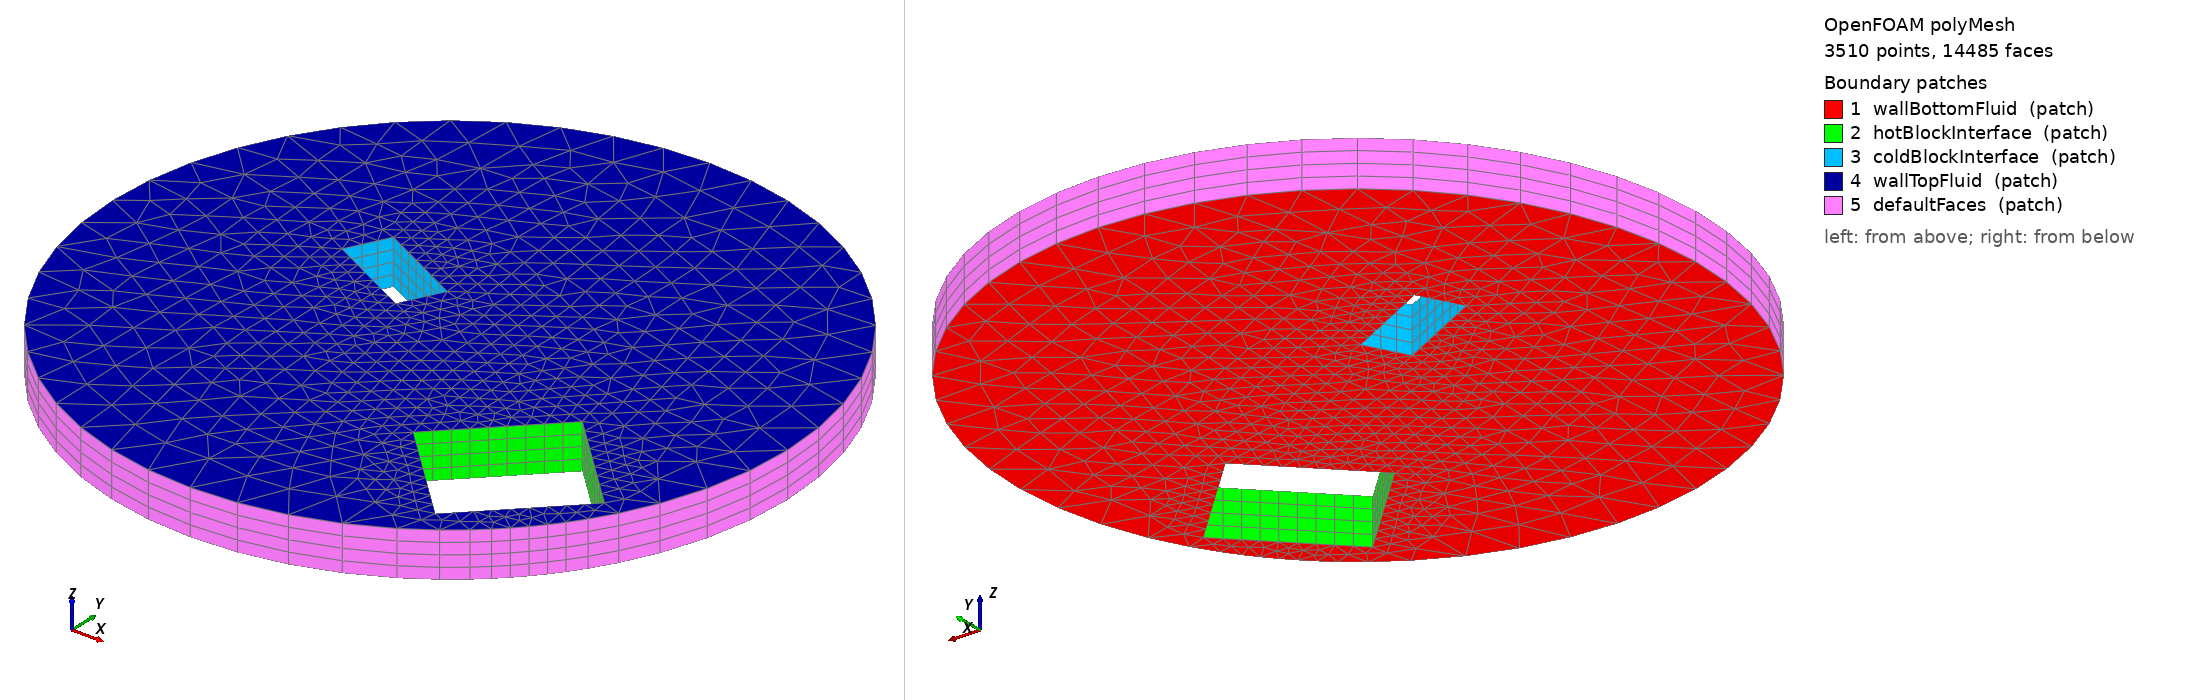

OpenFOAM case: the committed polyMesh, 3510 points, 14485 faces. Boundary patches (legend numbers): 1 wallBottomFluid (patch), 2 hotBlockInterface (patch), 3 coldBlockInterface (patch), 4 wallTopFluid (patch), 5 defaultFaces (patch). Left view from above one corner, right view from below the opposite corner. Boundary conditions: 0 field file(s) under 0/; 0 of 5 drawn patches have an entry in a shipped field file.

=== constant/polyMesh/boundary ===
/*--------------------------------*- C++ -*----------------------------------*\
| =========                 |                                                 |
| \\      /  F ield         | OpenFOAM: The Open Source CFD Toolbox           |
|  \\    /   O peration     | Version:  2412                                  |
|   \\  /    A nd           | Website:  www.openfoam.com                      |
|    \\/     M anipulation  |                                                 |
\*---------------------------------------------------------------------------*/
FoamFile
{
    version     2.0;
    format      ascii;
    arch        "LSB;label=32;scalar=64";
    class       polyBoundaryMesh;
    location    "constant/polyMesh";
    object      boundary;
}
// * * * * * * * * * * * * * * * * * * * * * * * * * * * * * * * * * * * * * //

5
(
    wallBottomFluid
    {
        type            patch;
        physicalType    patch;
        nFaces          1297;
        startFace       11455;
    }
    hotBlockInterface
    {
        type            patch;
        physicalType    patch;
        nFaces          144;
        startFace       12752;
    }
    coldBlockInterface
    {
        type            patch;
        physicalType    patch;
        nFaces          80;
        startFace       12896;
    }
    wallTopFluid
    {
        type            patch;
        physicalType    patch;
        nFaces          1297;
        startFace       12976;
    }
    defaultFaces
    {
        type            patch;
        nFaces          212;
        startFace       14273;
    }
)

// ************************************************************************* //


=== system/blockMeshDict ===
/*--------------------------------*- C++ -*----------------------------------*\
| =========                 |                                                 |
| \\      /  F ield         | OpenFOAM: The Open Source CFD Toolbox           |
|  \\    /   O peration     | Version:  v2406                                 |
|   \\  /    A nd           | Website:  www.openfoam.com                      |
|    \\/     M anipulation  |                                                 |
\*---------------------------------------------------------------------------*/
FoamFile
{
    version     2.0;
    format      ascii;
    class       dictionary;
    object      blockMeshDict;
}
// * * * * * * * * * * * * * * * * * * * * * * * * * * * * * * * * * * * * * //

// Cylinder Dimensions
// Diameter = 0.1 m => Radius R = 0.05 m
// Height H = 0.01 m

scale 1; // Coordinates below are in meters

// Define vertices for the 5-block O-grid cylinder mesh
// Inner square half-side length (e.g., R/2 = 0.025)
vertices
(
    // Bottom plane (z=0)
    // Inner square corners
    ( 0.025  0.025 0)       // v0: NE inner
    (-0.025  0.025 0)       // v1: NW inner
    (-0.025 -0.025 0)       // v2: SW inner
    ( 0.025 -0.025 0)       // v3: SE inner
    // Outer circle cardinal points
    ( 0.05   0     0)       // v4: E outer
    ( 0      0.05  0)       // v5: N outer
    (-0.05   0     0)       // v6: W outer
    ( 0     -0.05  0)       // v7: S outer

    // Top plane (z=0.01) - corresponding vertices
    ( 0.025  0.025 0.01)    // v8: NE inner Top
    (-0.025  0.025 0.01)    // v9: NW inner Top
    (-0.025 -0.025 0.01)    // v10: SW inner Top
    ( 0.025 -0.025 0.01)    // v11: SE inner Top
    ( 0.05   0     0.01)    // v12: E outer Top
    ( 0      0.05  0.01)    // v13: N outer Top
    (-0.05   0     0.01)    // v14: W outer Top
    ( 0     -0.05  0.01)    // v15: S outer Top
);

// Define the curved edges using arcs
// Format: arc <start_vertex> <end_vertex> (interpolation_point_coords)
edges
(
    // Outer arcs - Bottom (z=0)
    arc 4  5  (0.0353553  0.0353553 0)    // Arc E-N
    arc 5  6  (-0.0353553  0.0353553 0)   // Arc N-W
    arc 6  7  (-0.0353553 -0.0353553 0)  // Arc W-S
    arc 7  4  (0.0353553 -0.0353553 0)   // Arc S-E

    // Outer arcs - Top (z=0.01)
    arc 12 13 (0.0353553  0.0353553 0.01) // Arc E-N Top
    arc 13 14 (-0.0353553  0.0353553 0.01)// Arc N-W Top
    arc 14 15 (-0.0353553 -0.0353553 0.01)// Arc W-S Top
    arc 15 12 (0.0353553 -0.0353553 0.01)// Arc S-E Top
);

// Define the blocks (5 blocks for O-grid)
// Cell counts: Center block nx=10, ny=10. Outer blocks nr=5 (radial), nc=10 (circumferential). nz=1 (axial).
blocks
(
    // Central square block (Block 0)
    // Vertices: (0 1 2 3 8 9 10 11)
    // Local x: 0->1, y: 1->2, z: 0->8
    hex (0 1 2 3 8 9 10 11) (10 10 1) simpleGrading (1 1 1)

    // Outer blocks (mapping square faces to circle sectors)
    // Revised vertex ordering for right-hand rule and connectivity
    // Local x: radial, y: circumferential, z: axial

    // Block East (Block 1): Connects inner face (3 0 8 11) to outer arc (4 5 13 12)
    // Vertices: (Bottom Inner SE, Bottom Outer E, Bottom Outer N, Bottom Inner NE) -> Top
    hex (3 4 5 0 11 12 13 8) (5 10 1) simpleGrading (1 1 1) // x=5 (radial), y=10 (circum)

    // Block North (Block 2): Connects inner face (0 1 9 8) to outer arc (5 6 14 13)
    // Vertices: (Bottom Inner NE, Bottom Outer N, Bottom Outer W, Bottom Inner NW) -> Top
    hex (0 5 6 1 8 13 14 9) (5 10 1) simpleGrading (1 1 1) // x=5 (radial), y=10 (circum)

    // Block West (Block 3): Connects inner face (1 2 10 9) to outer arc (6 7 15 14)
    // Vertices: (Bottom Inner NW, Bottom Outer W, Bottom Outer S, Bottom Inner SW) -> Top
    hex (1 6 7 2 9 14 15 10) (5 10 1) simpleGrading (1 1 1) // x=5 (radial), y=10 (circum)

    // Block South (Block 4): Connects inner face (2 3 11 10) to outer arc (7 4 12 15)
    // Vertices: (Bottom Inner SW, Bottom Outer S, Bottom Outer E, Bottom Inner SE) -> Top
    hex (2 7 4 3 10 15 12 11) (5 10 1) simpleGrading (1 1 1) // x=5 (radial), y=10 (circum)
);

// Define the boundary patches (using only vertices 0-15)
// Updated face definitions to match new block vertex ordering
boundary
(
    // Outer curved wall
    cylinderWall
    {
        type wall;
        faces
        (
            // Outer faces of blocks 1, 2, 3, 4. Order for outward normal.
            (4 5 13 12)     // Outer face of East block (Block 1)
            (5 6 14 13)     // Outer face of North block (Block 2)
            (6 7 15 14)     // Outer face of West block (Block 3)
            (7 4 12 15)     // Outer face of South block (Block 4)
        );
    }

    // Bottom flat face (z=0)
    wallBottom
    {
        type wall;
        faces
        (
            // Bottom faces of all 5 blocks
            (0 1 2 3)       // Center block bottom (Block 0)
            (3 4 5 0)       // East block bottom (Block 1)
            (0 5 6 1)       // North block bottom (Block 2)
            (1 6 7 2)       // West block bottom (Block 3)
            (2 7 4 3)       // South block bottom (Block 4)
        );
    }

    // Top flat face (z=H)
    wallTop
    {
        type wall;
        faces
        (
            // Top faces of all 5 blocks. Order for outward normal (viewed from outside).
            (8 9 10 11)     // Center block top (Block 0)
            (11 12 13 8)    // East block top (Block 1)
            (8 13 14 9)     // North block top (Block 2)
            (9 14 15 10)    // West block top (Block 3)
            (10 15 12 11)   // South block top (Block 4)
        );
    }

    // Front and Back faces for 2D simulation slice
    frontAndBack
    {
        type empty;
        faces
        (
            // Combine faces from wallBottom and wallTop
            // Faces at z=0 (front)
            (0 1 2 3)
            (3 4 5 0) // East bottom
            (0 5 6 1) // North bottom
            (1 6 7 2) // West bottom
            (2 7 4 3) // South bottom
            // Faces at z=H (back) - Reversed order for outward normal
            (8 9 10 11)
            (11 12 13 8) // East top
            (8 13 14 9) // North top
            (9 14 15 10) // West top
            (10 15 12 11) // South top
        );
    }
);

// ************************************************************************* //


=== system/controlDict ===
/*--------------------------------*- C++ -*----------------------------------*\
| =========                 |                                                 |
| \\      /  F ield         | OpenFOAM: The Open Source CFD Toolbox           |
|  \\    /   O peration     | Version:  2406                                  |
|   \\  /    A nd           | Website:  www.openfoam.com                      |
|    \\/     M anipulation  |                                                 |
\*---------------------------------------------------------------------------*/
// * * * * * * * * * * * * * * * * * * * * * * * * * * * * * * * * * * * * * //
FoamFile
{
    version         2;
    format          ascii;
    class           dictionary;
    object          controlDict;
}

application     icoFoam;

startFrom       startTime;

startTime       0;

stopAt          endTime;

endTime         1e+11;

deltaT          0.002;

writeControl    runTime;

writeInterval   1;

purgeWrite      0;

writeFormat     ascii;

writePrecision  6;

writeCompression off;

timeFormat      general;

timePrecision   6;

// --- Socket Communication Settings ---
serverIP        "127.0.0.1";      // IP address of the external program (e.g., Julia)
serverPort      8080;           // Port the external program is listening on
controlInterval 1;            // Time interval (in simulation seconds) between communications
// -----------------------------------

wallHeatFluxPatches (hotBlockInterface coldBlockInterface);

runTimeModifiable yes; // Allows changing controlDict parameters while running

// --- Time step controls ---
adjustTimeStep  yes;        // Enable automatic adjustment
maxCo           0.7;        // Target maximum Courant number
maxDeltaT       0.1;        // Absolute maximum allowable time step
// --- End Time step controls ---

writeCellCentres
{
    type            writeCellCentres;
    libs            ( fieldFunctionObjects );
}

functions
{
    // --- Function object to calculate gradient of Temperature (T) ---
    // gradientT // This is a user-chosen name for this specific task
    // {
    //     type            gradient; // Specifies the 'gradient' function object
    //     libs            ("libfieldFunctionObjects.so"); // Library containing this function object

    //     field           T;        // Input field: Calculate gradient of T
    //     result          gradT;    // Output field name: Result will be saved as 'gradT'
    //                               // (You can choose another name like 'gradient(T)')

    //     // gradientScheme  Gauss linear;
    // }
    hotEndHeatFlux
    {
        type            wallHeatFlux;
        libs            (fieldFunctionObjects);
        writeControl    writeTime; // Or timeStep, etc.
        log             yes;       // Log average/integral to screen/log file
        valueOutput     yes;       // Write the field values to time directories

        patches         (hotBlockInterface);  // Specify your patch name
    }
    // coldEndHeatFlux
    // {
    //     type            wallHeatFlux;
    //     libs            (fieldFunctionObjects);
    //     writeControl    writeTime; // Or timeStep, etc.
    //     log             yes;       // Log average/integral to screen/log file
    //     valueOutput     yes;       // Write the field values to time directories

    //     patches         (coldEnd);  // Specify your patch name
    // }


}


// ************************************************************************* //


Also in the case, not shown: constant/polyMesh/faces (numeric list); constant/polyMesh/neighbour (numeric list); constant/polyMesh/owner (numeric list); constant/polyMesh/points (numeric list).
